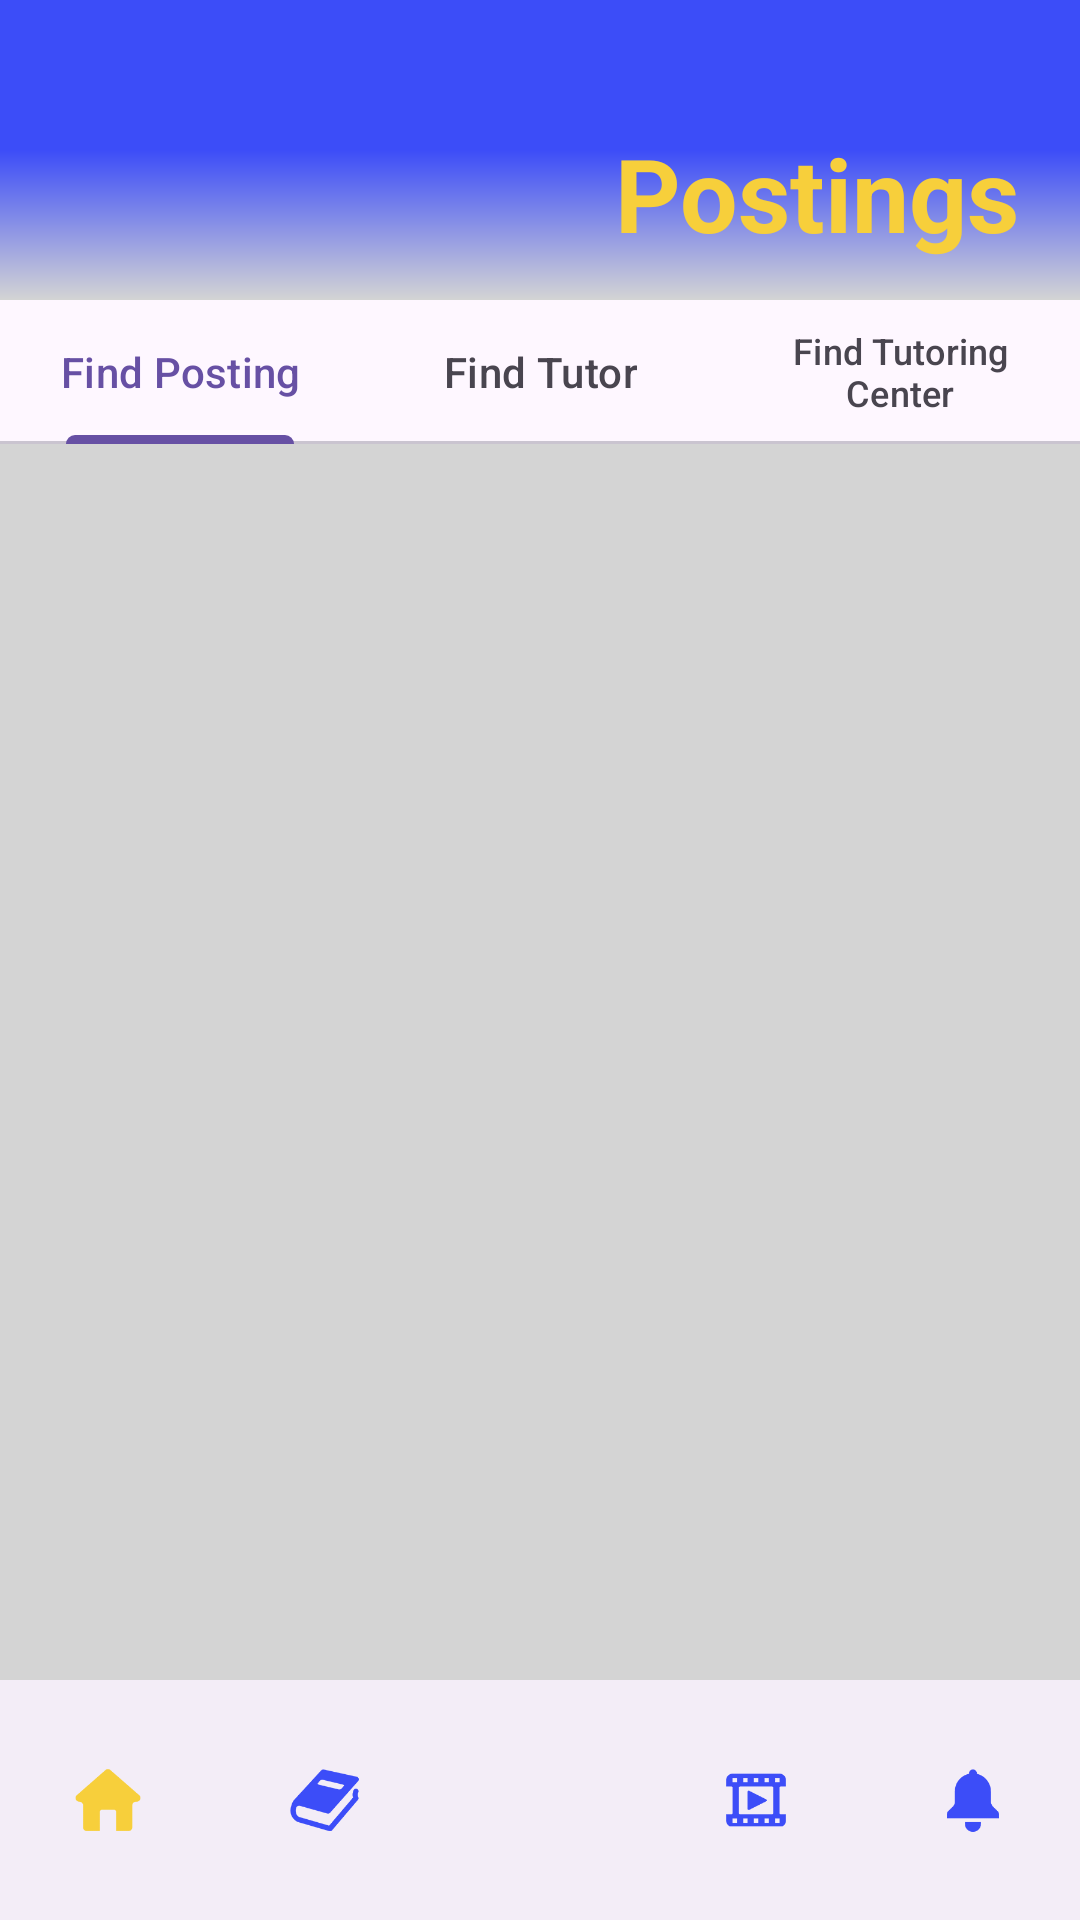

Write the Android layout XML for this screen, with the resource values it uses.
<!-- AndroidManifest.xml: application theme Theme.Matutor -->
<!-- res/layout/activity_posting.xml -->
<?xml version="1.0" encoding="utf-8"?>
<androidx.drawerlayout.widget.DrawerLayout xmlns:android="http://schemas.android.com/apk/res/android"
    xmlns:app="http://schemas.android.com/apk/res-auto"
    xmlns:tools="http://schemas.android.com/tools"
    android:id="@+id/drawerLayout"
    android:layout_width="match_parent"
    android:layout_height="match_parent"
    android:background="@color/grey"
    android:fitsSystemWindows="true"
    tools:ignore="HardcodedText"
    tools:context=".Notification">

    <com.google.android.material.navigation.NavigationView
        android:id="@+id/navView"
        android:layout_width="330dp"
        android:layout_height="match_parent"
        android:layout_gravity="start"
        app:headerLayout="@layout/activity_sidebar"
        app:menu="@menu/sidemenu"/>

    <RelativeLayout
        android:layout_width="match_parent"
        android:layout_height="match_parent">

        <com.google.android.material.tabs.TabLayout
            android:id="@+id/tabLayout"
            android:layout_width="match_parent"
            android:layout_height="wrap_content"
            android:layout_below="@id/toolbar">

            <com.google.android.material.tabs.TabItem
                android:layout_width="match_parent"
                android:layout_height="wrap_content"
                android:text="Find Posting"/>

            <com.google.android.material.tabs.TabItem
                android:layout_width="match_parent"
                android:layout_height="wrap_content"
                android:text="Find Tutor"/>

            <com.google.android.material.tabs.TabItem
                android:layout_width="match_parent"
                android:layout_height="wrap_content"
                android:text="Find Tutoring Center"/>

        </com.google.android.material.tabs.TabLayout>

        <androidx.viewpager2.widget.ViewPager2
            android:id="@+id/tabViewPager2"
            android:layout_width="match_parent"
            android:layout_height="match_parent"
            android:layout_below="@id/tabLayout"
            android:layout_above="@id/bottom_navigator"/>

        <com.google.android.material.bottomnavigation.BottomNavigationView
            android:layout_width="match_parent"
            android:layout_height="wrap_content"
            android:id="@+id/bottom_navigator"
            app:itemTextColor="@drawable/selector"
            app:itemIconTint="@drawable/selector"
            app:menu="@menu/menu"
            app:labelVisibilityMode="unlabeled"
            android:layout_alignParentBottom="true"/>

        <androidx.appcompat.widget.Toolbar
            android:id="@+id/toolbar"
            android:layout_width="match_parent"
            android:layout_height="100dp"
            android:background="@drawable/toolbar_gradient_bg"
            android:elevation="4dp"
            app:popupTheme="@style/ThemeOverlay.AppCompat.Light"
            app:titleTextColor="@color/white">

            <RelativeLayout
                android:layout_width="match_parent"
                android:layout_height="wrap_content"
                android:layout_marginRight="20dp">

                <TextView
                    android:id="@+id/pageTextView"
                    android:layout_width="wrap_content"
                    android:layout_height="wrap_content"
                    android:layout_marginTop="29dp"
                    android:layout_alignParentEnd="true"
                    android:text="Postings"
                    android:textSize="34sp"
                    android:textStyle="bold"
                    android:textColor="@color/yellow"/>

            </RelativeLayout>

        </androidx.appcompat.widget.Toolbar>

    </RelativeLayout>

</androidx.drawerlayout.widget.DrawerLayout>
<!-- res/layout/activity_sidebar.xml (included above) -->
<?xml version="1.0" encoding="utf-8"?>
<LinearLayout xmlns:android="http://schemas.android.com/apk/res/android"
    xmlns:app="http://schemas.android.com/apk/res-auto"
    xmlns:tools="http://schemas.android.com/tools"
    android:layout_width="match_parent"
    android:layout_height="200dp"
    android:orientation="vertical"
    android:gravity="bottom"
    android:background="@drawable/sidebar_gradient"
    tools:context=".Sidebar">

    <ImageView
        android:id="@+id/userProfilePic"
        android:layout_width="100dp"
        android:layout_height="100dp"
        android:layout_marginLeft="25dp"
        android:layout_marginBottom="10dp"
        android:src="@drawable/user_pp"/>

    <LinearLayout
        android:layout_width="wrap_content"
        android:layout_height="wrap_content"
        android:layout_marginLeft="20dp"
        android:layout_marginBottom="10dp">

        <TextView
            android:id="@+id/userLastName"
            android:layout_width="wrap_content"
            android:layout_height="wrap_content"
            android:layout_marginLeft="5dp"
            android:layout_gravity="center_vertical"
            android:text="Last"
            android:textColor="@color/text_grey"
            android:textSize="24sp"
            android:textStyle="italic"/>

        <TextView
            android:layout_width="wrap_content"
            android:layout_height="wrap_content"
            android:layout_marginLeft="2dp"
            android:layout_gravity="center_vertical"
            android:text=", "
            android:textColor="@color/text_grey"
            android:textSize="24sp"
            android:textStyle="italic"/>

        <TextView
            android:id="@+id/userFirstName"
            android:layout_width="wrap_content"
            android:layout_height="wrap_content"
            android:layout_marginLeft="5dp"
            android:layout_gravity="center_vertical"
            android:text="First"
            android:textColor="@color/text_grey"
            android:textSize="24sp"
            android:textStyle="italic"/>
    </LinearLayout>

</LinearLayout>
<!-- resources referenced by this layout -->
<resources>
  <color name="grey">#D4D4D4</color>
  <color name="text_grey">#3d3d3d</color>
  <color name="white">#FFFFFFFF</color>
  <color name="yellow">#F7CF3B</color>
  <!-- drawable selector (drawable) -->
  <?xml version="1.0" encoding="utf-8"?>
  <selector xmlns:android="http://schemas.android.com/apk/res/android">
  
      <item
          android:state_selected="true"
          android:drawable="@color/blue"
          android:color="@color/yellow"/>
  
      <item
          android:state_selected="false"
          android:color="@color/blue"/>
  
  </selector>
  <!-- drawable sidebar_gradient (drawable) -->
  <?xml version = "1.0" encoding = "utf-8" ?>
  <shape
      android:shape = "rectangle"
      xmlns:android = "http://schemas.android.com/apk/res/android" >
  
      <gradient
          android:startColor = "@color/pastel_yellow"
          android:centerColor="@color/pastel_yellow"
          android:endColor = "@color/yellow"
          android:angle = "180"
          android:type = "linear" />
  </shape>
  <!-- drawable toolbar_gradient_bg (drawable) -->
  <?xml version = "1.0" encoding = "utf-8" ?>
  <shape
      android:shape = "rectangle"
      xmlns:android = "http://schemas.android.com/apk/res/android" >
  
      <gradient
          android:startColor = "@color/grey"
          android:centerColor="@color/blue"
          android:endColor = "@color/blue"
          android:angle = "90"
          android:type = "linear" />
  </shape>
  <!-- drawable user_pp: png bitmap (drawable-v24, 59861 bytes) -->
  <style name="Theme.Matutor" parent="Base.Theme.Matutor" />
  <color name="blue">#3C4DF8</color>
  <color name="pastel_yellow">#FFFFD8</color>
  <style name="Base.Theme.Matutor" parent="Theme.Material3.DayNight.NoActionBar">
          
          
      </style>
</resources>
